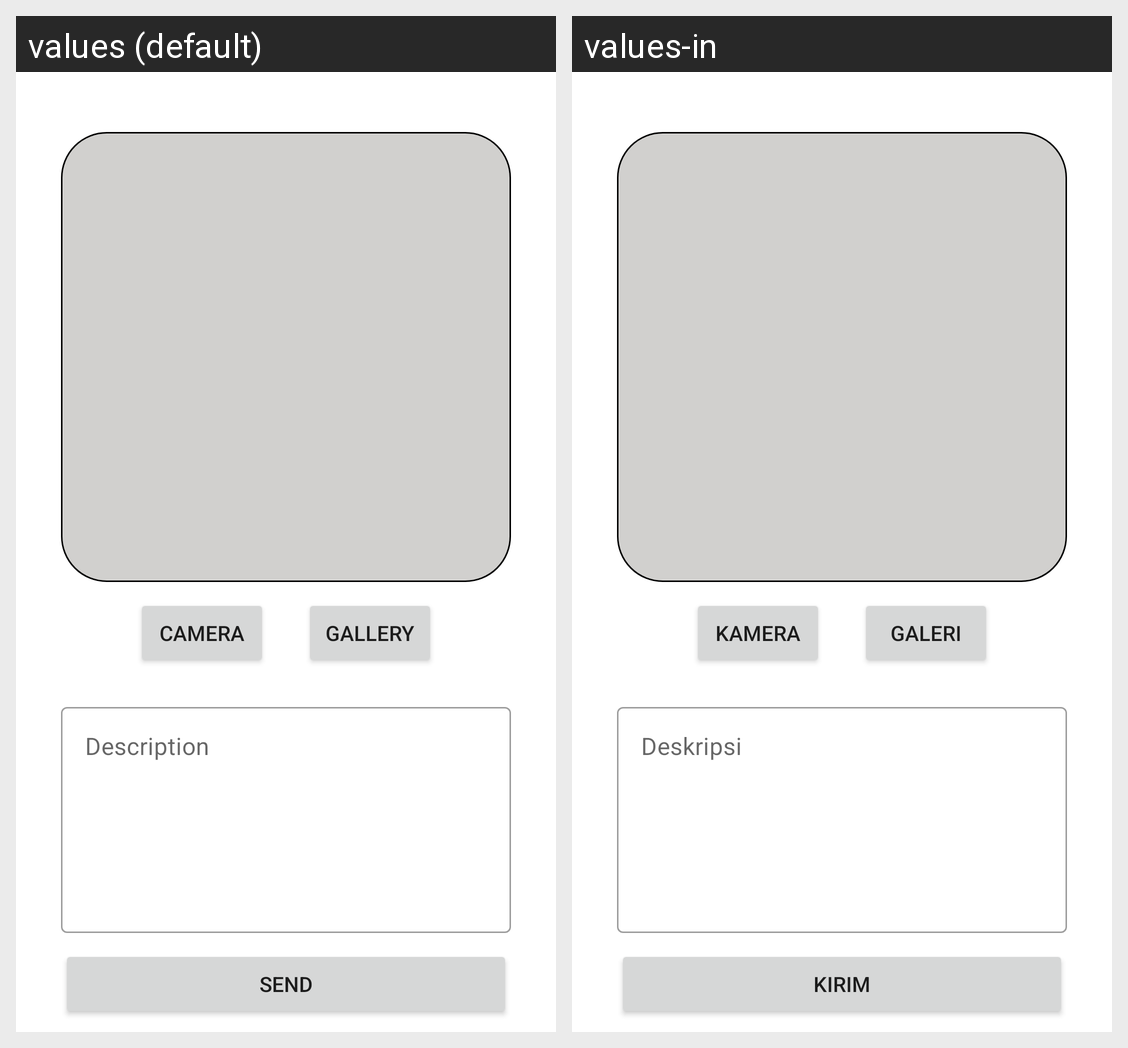

For this localized Android screen grid, give each drawn string resource with its value in every locale shown.
Android screen res/layout/activity_add_story.xml rendered under 2 locales, left to right: values (default), values-in. Device: Nexus 5 (rendered at 1080×1920; each locale shown at half size, 540×960, under a caption strip naming it); theme Theme.StoryApp.
Strings drawn on this screen, with the default value and each locale's value (text and hints the layout hard-codes, and strings that could not be matched under every locale, appear in the picture but are not listed):

camera
  values: Camera
  values-in: Kamera

gallery
  values: Gallery
  values-in: Galeri

description
  values: Description
  values-in: Deskripsi

send
  values: SEND
  values-in: KIRIM
